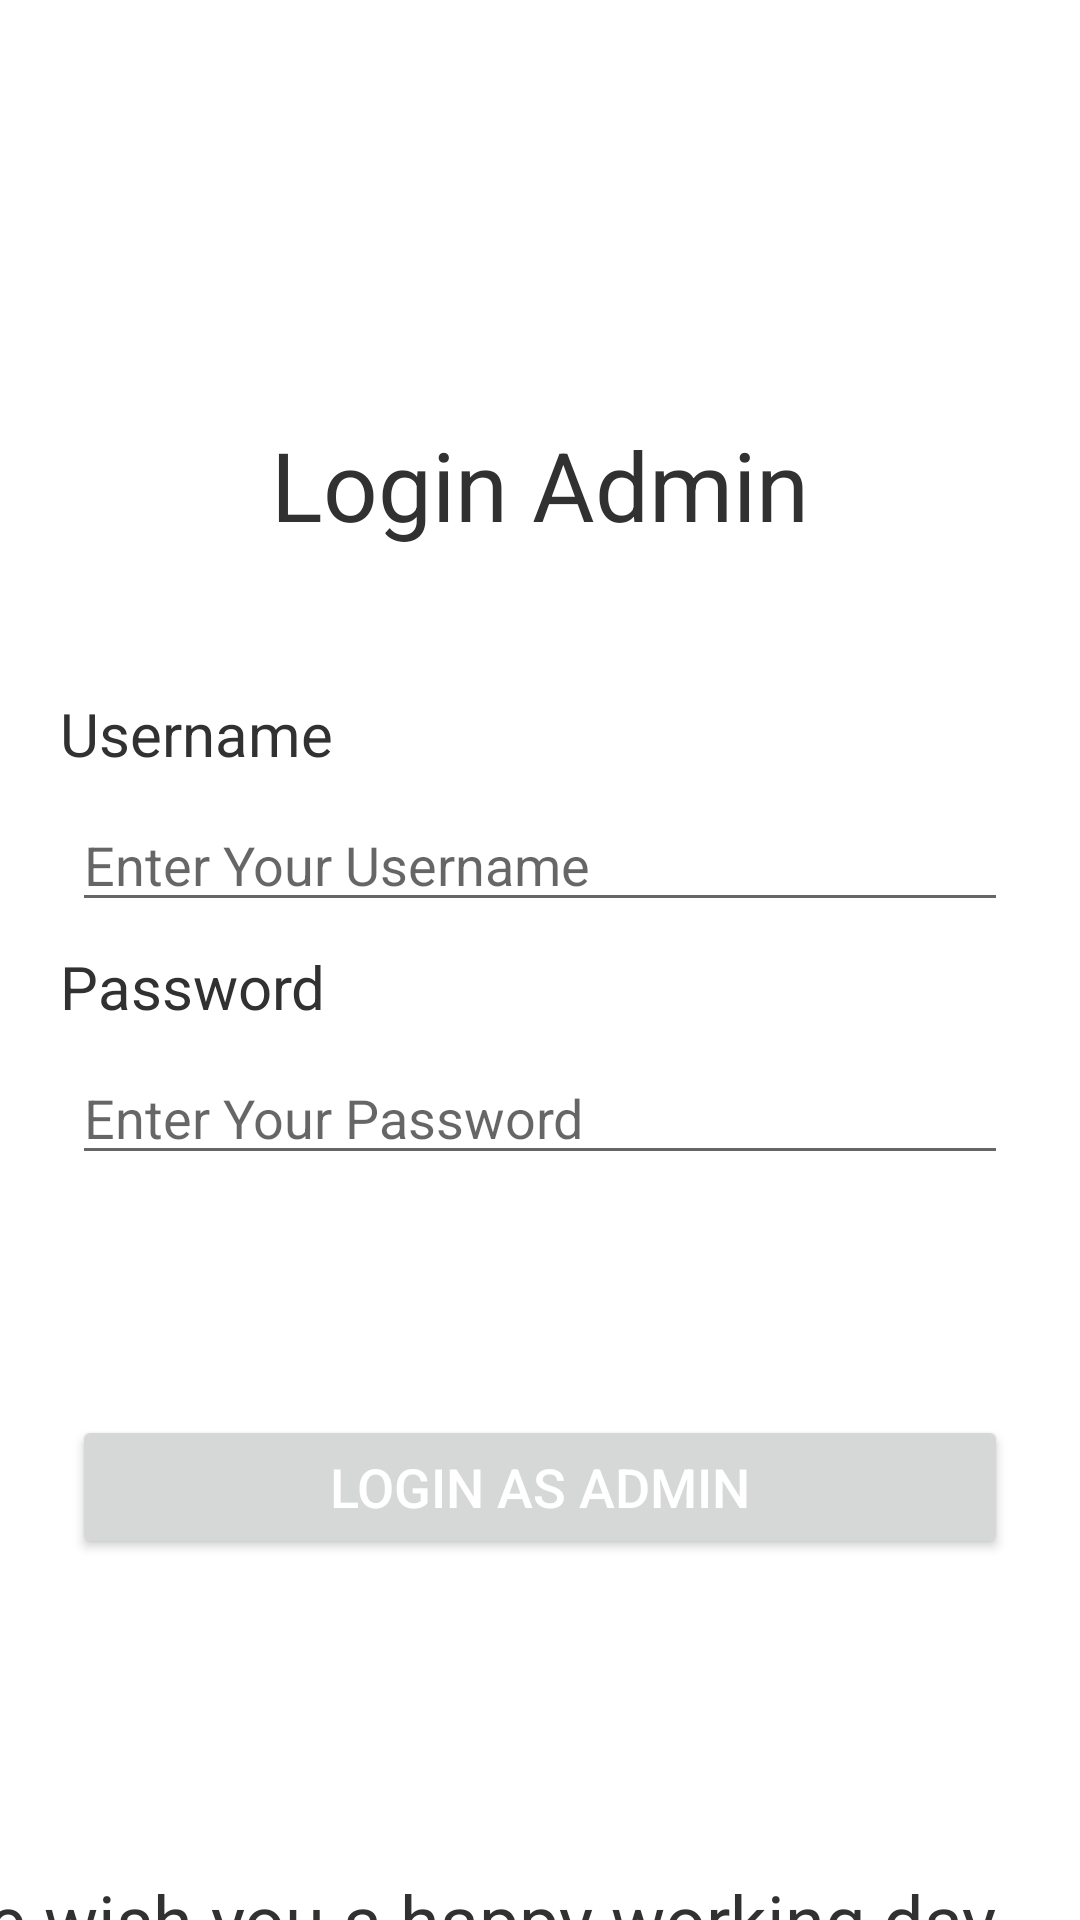

This screen was rendered from an Android layout file. Write that file and the resources it references.
<!-- AndroidManifest.xml: application theme Theme.FinalProject2 -->
<!-- res/layout/activity_login_admin.xml -->
<?xml version="1.0" encoding="utf-8"?>
<androidx.constraintlayout.widget.ConstraintLayout xmlns:android="http://schemas.android.com/apk/res/android"
    xmlns:app="http://schemas.android.com/apk/res-auto"
    xmlns:tools="http://schemas.android.com/tools"
    android:layout_width="match_parent"
    android:layout_height="match_parent"
    tools:context=".LoginAdminActivity">

    <TextView
        android:id="@+id/login"
        android:layout_width="wrap_content"
        android:layout_height="wrap_content"
        android:layout_marginTop="140dp"
        android:text="Login Admin"
        android:textColor="#313131"
        android:textSize="32sp"
        app:layout_constraintEnd_toEndOf="parent"
        app:layout_constraintLeft_toLeftOf="parent"
        app:layout_constraintStart_toStartOf="parent"
        app:layout_constraintTop_toTopOf="parent" />

    <TextView
        android:id="@+id/username"
        android:layout_width="wrap_content"
        android:layout_height="wrap_content"
        android:layout_marginLeft="20dp"
        android:layout_marginTop="48dp"
        android:text="Username"
        android:textColor="#313131"
        android:textSize="20sp"
        app:layout_constraintLeft_toLeftOf="parent"
        app:layout_constraintTop_toBottomOf="@+id/login" />

    
    <EditText
        android:id="@+id/txtAdminEmail"
        android:layout_width="match_parent"
        android:layout_height="wrap_content"
        android:layout_marginLeft="24dp"
        android:layout_marginTop="8dp"
        android:layout_marginRight="24dp"
        android:hint="Enter Your Username"
        android:inputType="textEmailAddress"
        app:layout_constraintLeft_toLeftOf="parent"
        app:layout_constraintRight_toRightOf="parent"
        app:layout_constraintTop_toBottomOf="@id/username"
        />

    <TextView
        android:id="@+id/password"
        android:layout_width="wrap_content"
        android:layout_height="wrap_content"
        android:layout_marginLeft="20dp"
        android:layout_marginTop="8dp"
        android:text="Password"
        android:textColor="#313131"
        android:textSize="20sp"
        app:layout_constraintLeft_toLeftOf="parent"
        app:layout_constraintTop_toBottomOf="@+id/txtAdminEmail" />

    
    <EditText
        android:id="@+id/txtAdminPassword"
        android:layout_width="match_parent"
        android:layout_height="wrap_content"
        android:layout_marginLeft="24dp"
        android:layout_marginTop="8dp"
        android:layout_marginRight="24dp"
        android:hint="Enter Your Password"
        android:inputType="textPassword"
        app:layout_constraintLeft_toLeftOf="parent"
        app:layout_constraintRight_toRightOf="parent"
        app:layout_constraintTop_toBottomOf="@+id/password" />

    <Button
        android:id="@+id/btnLoginAdmin"
        android:layout_width="match_parent"
        android:layout_height="wrap_content"
        android:layout_marginStart="24dp"
        android:layout_marginEnd="24dp"
        android:textSize="18sp"
        android:layout_marginBottom="200dp"
        android:text="LOGIN AS ADMIN"
        android:textColor="#FFFFFF"
        app:layout_constraintTop_toBottomOf="@id/txtAdminPassword"
        android:layout_marginTop="80dp"
        app:layout_constraintEnd_toEndOf="parent"
        app:layout_constraintStart_toStartOf="parent" />

    <TextView
        android:layout_width="wrap_content"
        android:layout_height="wrap_content"
        android:layout_marginLeft="36dp"
        android:layout_marginTop="104dp"
        android:layout_marginEnd="28dp"
        android:text="We wish you a happy working day"
        android:textColor="#313131"
        android:textSize="24sp"
        app:layout_constraintEnd_toEndOf="parent"
        app:layout_constraintLeft_toLeftOf="parent"
        app:layout_constraintTop_toBottomOf="@+id/btnLoginAdmin" />
</androidx.constraintlayout.widget.ConstraintLayout>
<!-- resources referenced by this layout -->
<resources>
  <style name="Theme.FinalProject2" parent="Theme.MaterialComponents.DayNight.DarkActionBar">
          
          <item name="colorPrimary">#f67d12</item>
          <item name="colorPrimaryVariant">@color/purple_700</item>
          <item name="colorOnPrimary">@color/white</item>
          
          <item name="colorSecondary">@color/teal_200</item>
          <item name="colorSecondaryVariant">@color/teal_700</item>
          <item name="colorOnSecondary">@color/black</item>
          
          <item name="android:statusBarColor">#2ca8df</item>
          
          <item name="colorAccent">#FF9800</item>
      </style>
  <color name="purple_700">#FF3700B3</color>
  <color name="white">#FFFFFFFF</color>
  <color name="teal_200">#FF03DAC5</color>
  <color name="teal_700">#FF018786</color>
  <color name="black">#FF000000</color>
</resources>
